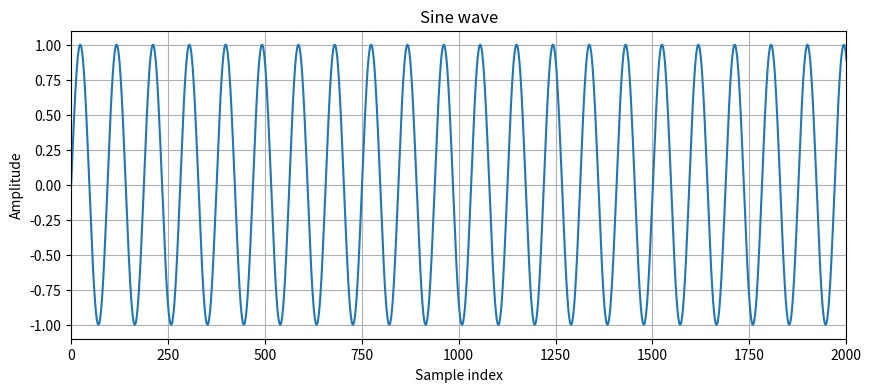
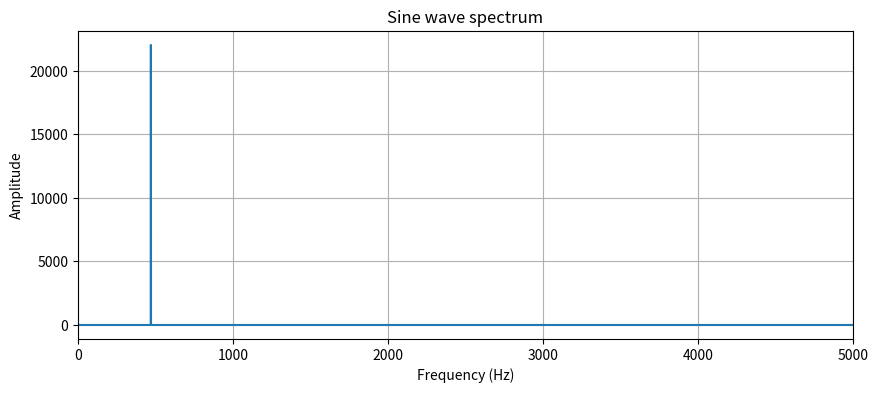
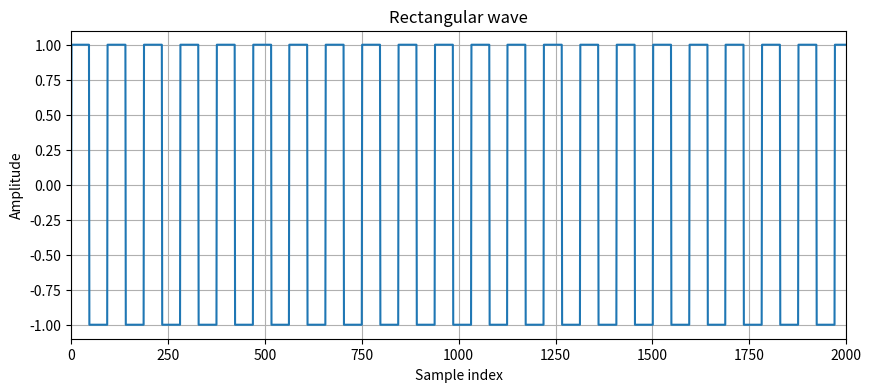
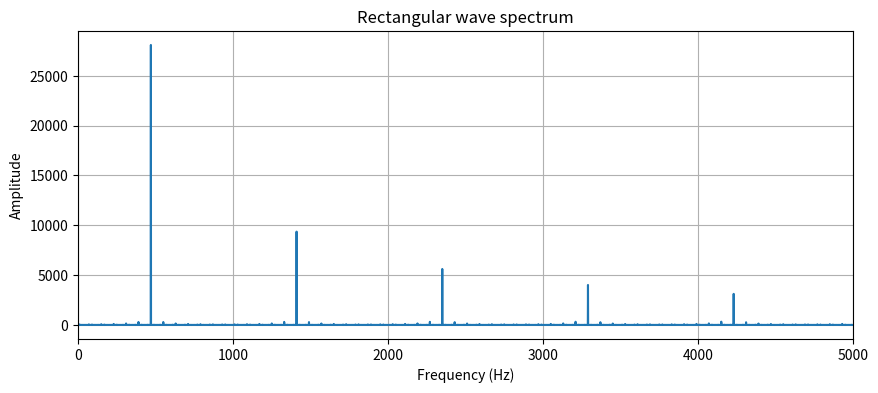
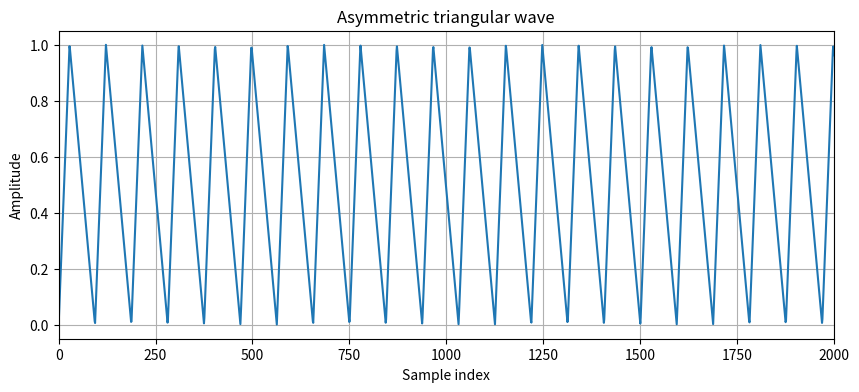
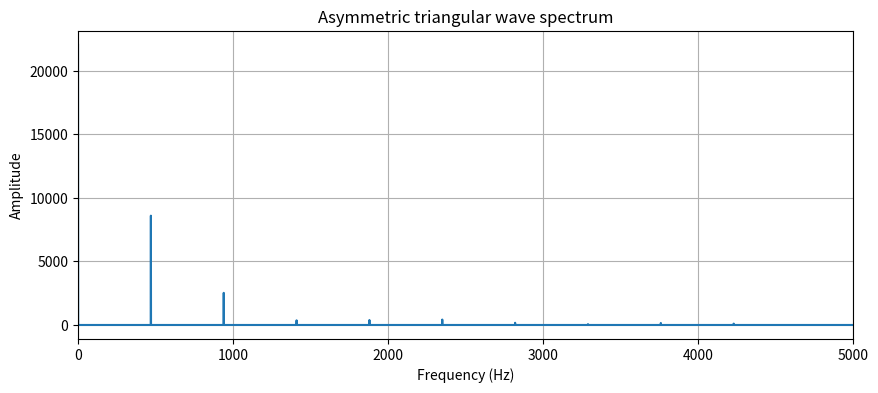
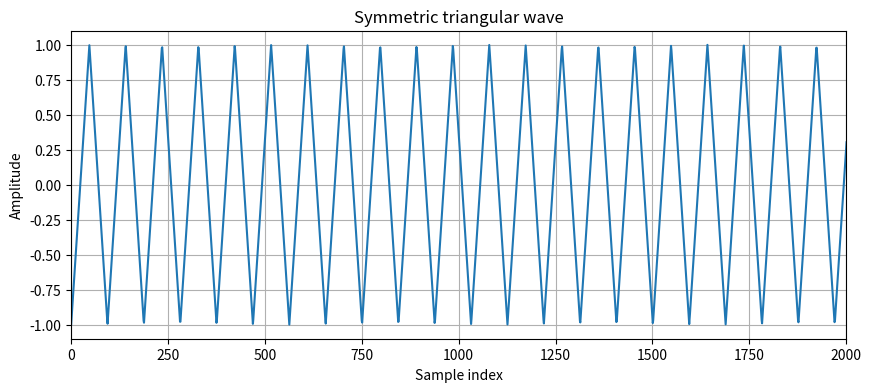
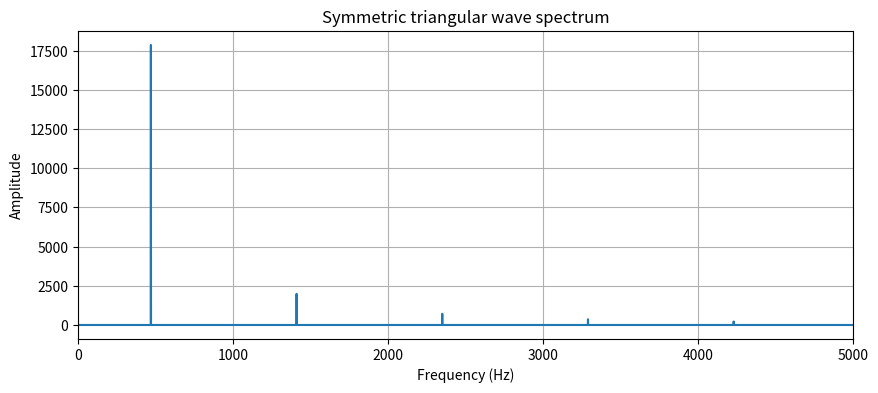

Generate these figures, in order, with matplotlib:
import numpy as np
from scipy.io import wavfile
import matplotlib.pyplot as plt
from scipy.signal import find_peaks

sampling_rate = 44100


# ----------------------------------------
# WAVE GENERATORS
# ----------------------------------------

def generate_sine_wave(frequency, duration, amplitude):
    samples = int(sampling_rate * duration)
    t = np.linspace(0, duration, samples, endpoint=False)
    return amplitude * np.sin(2 * np.pi * frequency * t)


def generate_rectangular_wave(frequency, duration, amplitude):
    samples = int(sampling_rate * duration)
    t = np.linspace(0, duration, samples, endpoint=False)
    return amplitude * np.sign(np.sin(2 * np.pi * frequency * t))


def generate_asymetric_triangular_wave(frequency, duration, amplitude):
    samples = int(sampling_rate * duration)
    t = np.linspace(0, duration, samples, endpoint=False)

    T = 1 / frequency
    ratio = 0.3
    x = t % T
    up = ratio * T

    signal = np.where(
        x < up,
        amplitude * (x / up),
        amplitude * (1 - (x - up) / (T - up))
    )
    return signal


def generate_symetric_triangular_wave(frequency, duration, amplitude):
    samples = int(sampling_rate * duration)
    t = np.linspace(0, duration, samples, endpoint=False)
    T = 1 / frequency
    return (2 * amplitude *
            (2 * np.abs((t / T) - np.floor(t / T + 0.5))) - amplitude)


# ----------------------------------------
# VISUALIZATION
# ----------------------------------------

def visualize_signal(audio_signal, title="Audio signal"):
    plt.figure(figsize=(10, 4))
    plt.plot(audio_signal)
    plt.xlim(0, 2000)
    plt.title(title)
    plt.xlabel("Sample index")
    plt.ylabel("Amplitude")
    plt.grid()
    plt.show()


def plot_positive_spectrum(signal, title="Spectrum"):
    N = len(signal)
    fft_vals = np.fft.fft(signal)
    freqs = np.fft.fftfreq(N, 1 / sampling_rate)

    mask = freqs >= 0
    freqs_pos = freqs[mask]
    fft_pos = np.abs(fft_vals[mask])

    # Основна честота
    peak_idx = np.argmax(fft_pos)
    peak_freq = freqs_pos[peak_idx]
    peak_amp = fft_pos[peak_idx]

    print(f'\n{title}: Основна честота = {peak_freq:.2f} Hz')
    print(f'{title}: Амплитуда на основната = {peak_amp:.2f}')

    plt.figure(figsize=(10, 4))
    plt.plot(freqs_pos, fft_pos)
    plt.title(title)
    plt.xlabel("Frequency (Hz)")
    plt.ylabel("Amplitude")
    plt.grid()
    plt.xlim(0, 5000)
    plt.show()

    return freqs_pos, fft_pos


# ----------------------------------------
# SAVE WAV
# ----------------------------------------

def save_signal_to_wav(filename, signal):
    max_amp = np.max(np.abs(signal))
    normalized = signal / max_amp
    wavfile.write(filename, sampling_rate, normalized.astype(np.float32))


# ----------------------------------------
# MEASUREMENTS
# ----------------------------------------

def measure_period_and_frequency(signal, name):
    peaks, _ = find_peaks(signal)

    if len(peaks) < 2:
        print(f'{name}: Няма достатъчно пикове')
        return

    T = (peaks[1] - peaks[0]) / sampling_rate
    f = 1 / T

    print(f'\n{name}:')
    print(f'Период: {T:.6f} s')
    print(f'Честота: {f:.2f} Hz')


# ----------------------------------------
# HARMONICS
# ----------------------------------------

def analyze_harmonics(freqs, spectrum, base_freq, name, odd_only=False):
    print(f'\nХармоници за {name}:')

    if odd_only:
        harmonics = [1, 3, 5, 7]      # правоъгълна + симетрична триъгълна
    else:
        harmonics = [1, 2, 3]         # асиметрична – поискани първите 3 хармон.

    for h in harmonics:
        target = base_freq * h
        idx = np.argmin(np.abs(freqs - target))
        amp = spectrum[idx]
        print(f'{h}-ти хармоник ({target:.1f} Hz): Амплитуда = {amp:.2f}')


# ----------------------------------------
# MAIN
# ----------------------------------------

def main():
    frequency = 470
    duration = 1
    amplitude = 1

    # SINE
    sine = generate_sine_wave(frequency, duration, amplitude)
    measure_period_and_frequency(sine, 'Sine wave')
    visualize_signal(sine, "Sine wave")
    freqs_sine, fft_sine = plot_positive_spectrum(sine, "Sine wave spectrum")
    save_signal_to_wav("sine.wav", sine)

    # RECTANGLE
    rect = generate_rectangular_wave(frequency, duration, amplitude)
    measure_period_and_frequency(rect, 'Rectangular wave')
    visualize_signal(rect, "Rectangular wave")
    freqs_rect, fft_rect = plot_positive_spectrum(rect, "Rectangular wave spectrum")
    save_signal_to_wav("rectangular.wav", rect)
    analyze_harmonics(freqs_rect, fft_rect, frequency, "Rectangular wave", odd_only=True)

    # ASYMMETRIC TRIANGLE
    asym_tri = generate_asymetric_triangular_wave(frequency, duration, amplitude)
    measure_period_and_frequency(asym_tri, 'Asymmetric triangular wave')
    visualize_signal(asym_tri, "Asymmetric triangular wave")
    freqs_asym, fft_asym = plot_positive_spectrum(asym_tri, "Asymmetric triangular wave spectrum")
    save_signal_to_wav("asymmetric_triangle.wav", asym_tri)
    analyze_harmonics(freqs_asym, fft_asym, frequency, "Asymmetric triangular wave", odd_only=False)

    # SYMMETRIC TRIANGLE
    sym_tri = generate_symetric_triangular_wave(frequency, duration, amplitude)
    measure_period_and_frequency(sym_tri, 'Symmetric triangular wave')
    visualize_signal(sym_tri, "Symmetric triangular wave")
    freqs_sym, fft_sym = plot_positive_spectrum(sym_tri, "Symmetric triangular wave spectrum")
    save_signal_to_wav("symmetric_triangle.wav", sym_tri)
    analyze_harmonics(freqs_sym, fft_sym, frequency, "Symmetric triangular wave", odd_only=True)


if __name__ == "__main__":
    main()
